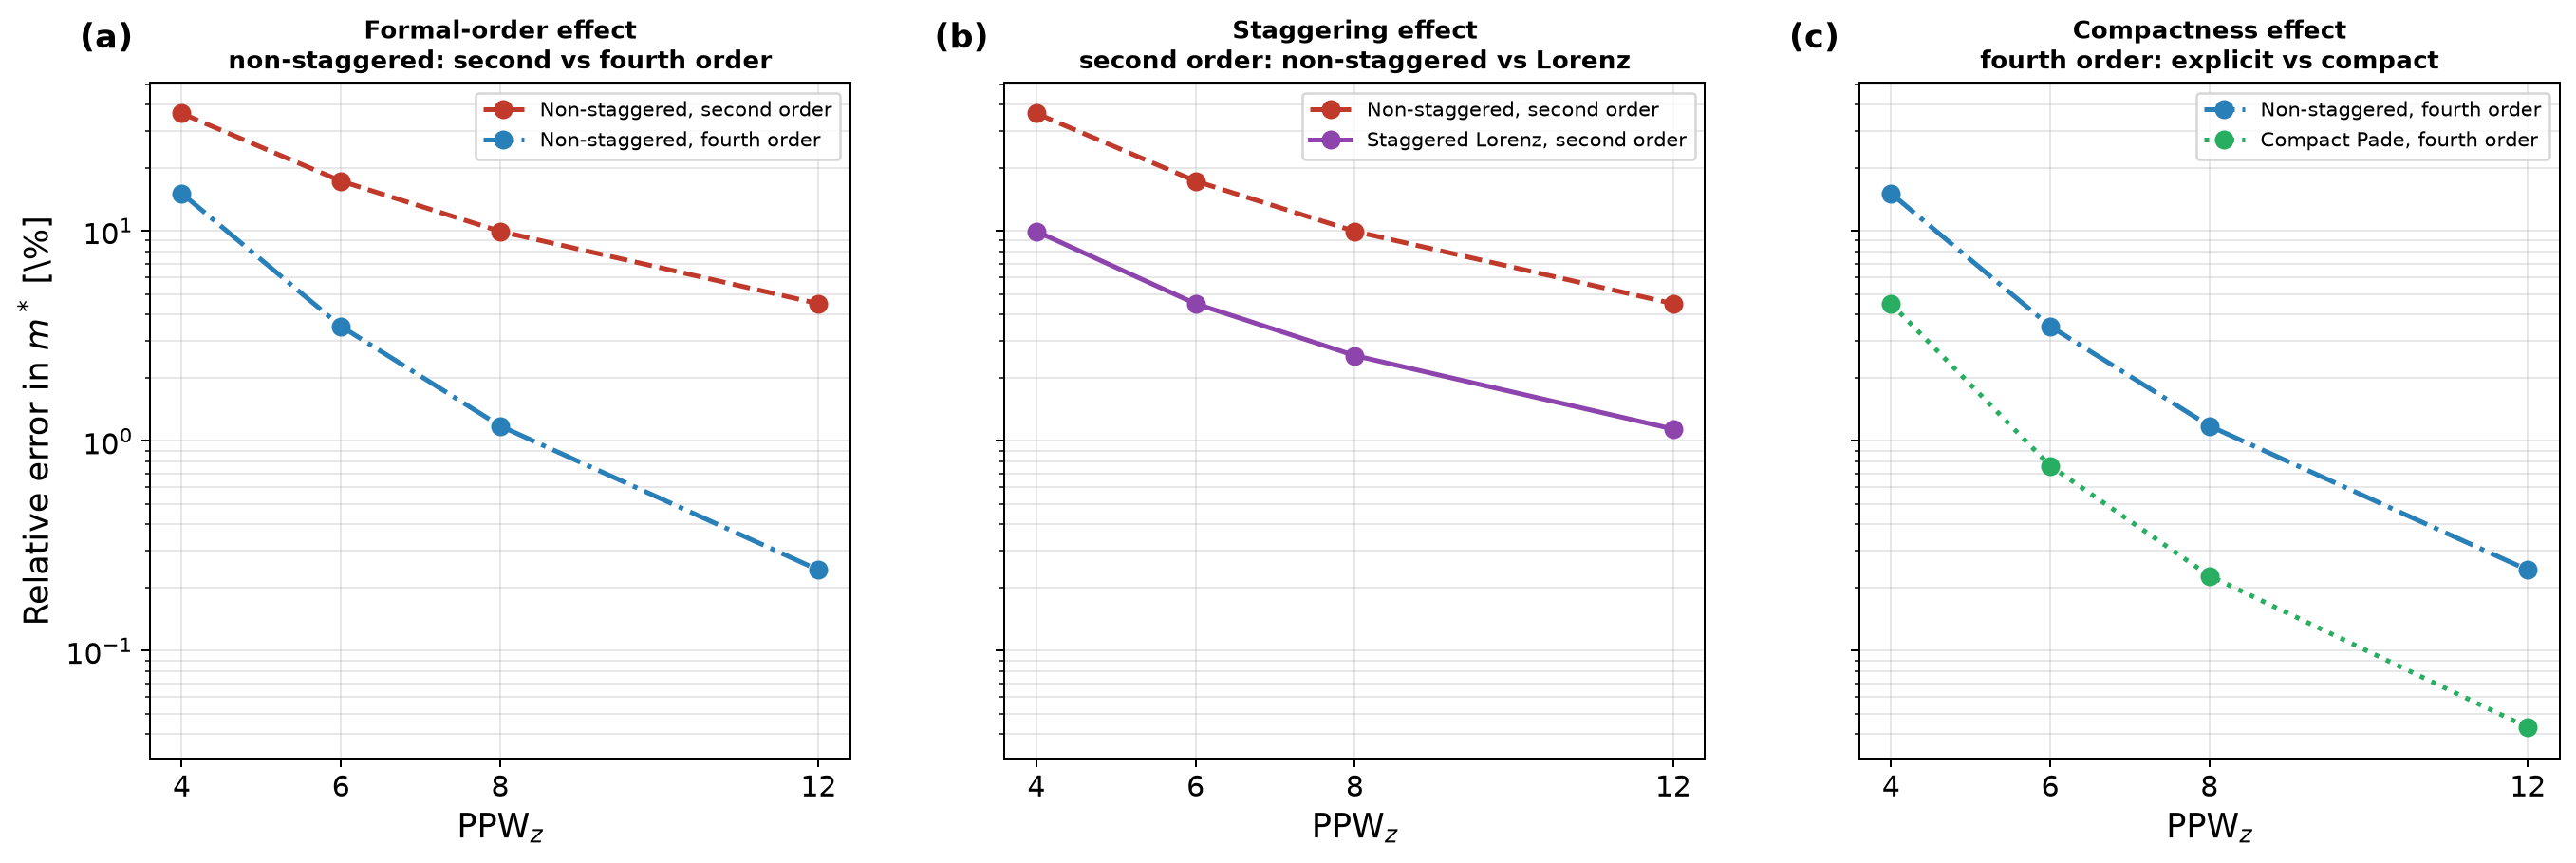

The data file committed next to this chart (first rows):
contrast, PPWz, baseline_scheme, improved_scheme, baseline_error_pct, improved_error_pct, error_reduction_factor
Formal-order effect, 4.0, Non-staggered, second order, Non-staggered, fourth order, 36.34, 15.12, 2.404
Staggering effect, 4.0, Non-staggered, second order, Staggered Lorenz, second order, 36.34, 9.968, 3.645
Compactness effect, 4.0, Non-staggered, fourth order, Compact Pade, fourth order, 15.12, 4.507, 3.354
Formal-order effect, 6.0, Non-staggered, second order, Non-staggered, fourth order, 17.3, 3.517, 4.919
Staggering effect, 6.0, Non-staggered, second order, Staggered Lorenz, second order, 17.3, 4.507, 3.839
Compactness effect, 6.0, Non-staggered, fourth order, Compact Pade, fourth order, 3.517, 0.7608, 4.623
Formal-order effect, 8.0, Non-staggered, second order, Non-staggered, fourth order, 9.968, 1.178, 8.459
Staggering effect, 8.0, Non-staggered, second order, Staggered Lorenz, second order, 9.968, 2.55, 3.908
Compactness effect, 8.0, Non-staggered, fourth order, Compact Pade, fourth order, 1.178, 0.2275, 5.181
Formal-order effect, 12.0, Non-staggered, second order, Non-staggered, fourth order, 4.507, 0.2425, 18.59
Staggering effect, 12.0, Non-staggered, second order, Staggered Lorenz, second order, 4.507, 1.138, 3.959
Compactness effect, 12.0, Non-staggered, fourth order, Compact Pade, fourth order, 0.2425, 0.04314, 5.621
